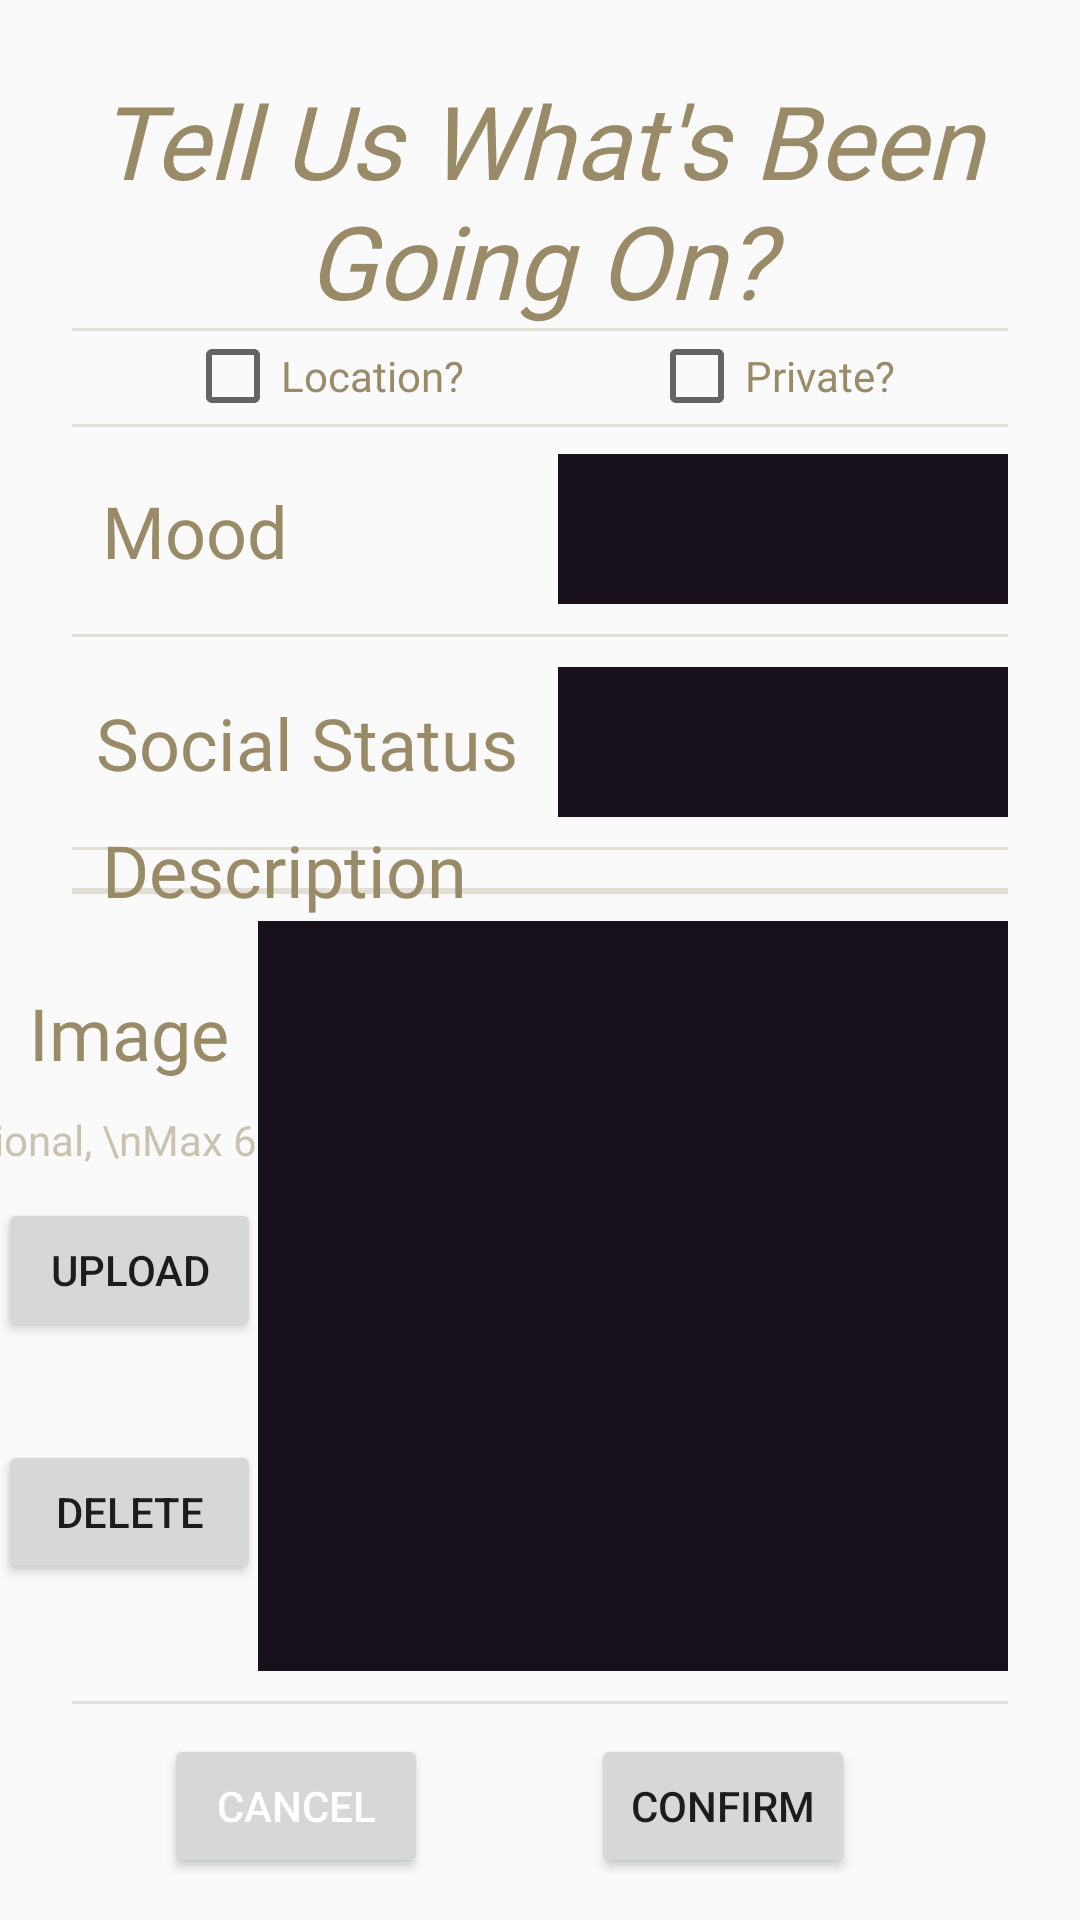

Reconstruct the res/layout file that produces this screen, plus the resources it refers to.
<!-- AndroidManifest.xml: application theme Theme.BitHub -->
<!-- res/layout/post_mood_fragment.xml -->
<?xml version="1.0" encoding="utf-8"?>
<androidx.constraintlayout.widget.ConstraintLayout xmlns:android="http://schemas.android.com/apk/res/android"
    xmlns:app="http://schemas.android.com/apk/res-auto"
    xmlns:tools="http://schemas.android.com/tools"
    android:layout_width="match_parent"
    android:layout_height="match_parent">

    <View
        android:id="@+id/detailedViewLine7"
        android:layout_width="0dp"
        android:layout_height="1dp"
        android:layout_marginStart="24dp"
        android:layout_marginEnd="24dp"
        android:layout_marginBottom="10dp"
        android:alpha="0.25"
        android:background="@color/Accent1"
        app:layout_constraintBottom_toTopOf="@+id/postMoodConfirmButton"
        app:layout_constraintEnd_toEndOf="parent"
        app:layout_constraintHorizontal_bias="1.0"
        app:layout_constraintStart_toStartOf="parent" />

    <View
        android:id="@+id/detailedViewLine2"
        android:layout_width="0dp"
        android:layout_height="1dp"
        android:layout_marginStart="24dp"
        android:layout_marginEnd="24dp"
        android:alpha="0.25"
        android:background="@color/Accent1"
        app:layout_constraintEnd_toEndOf="parent"
        app:layout_constraintHorizontal_bias="0.0"
        app:layout_constraintStart_toStartOf="parent"
        app:layout_constraintTop_toBottomOf="@+id/textView4" />

    <View
        android:id="@+id/detailedViewLine3"
        android:layout_width="0dp"
        android:layout_height="1dp"
        android:layout_marginStart="24dp"
        android:layout_marginEnd="24dp"
        android:alpha="0.25"
        android:background="@color/Accent1"
        app:layout_constraintEnd_toEndOf="parent"
        app:layout_constraintHorizontal_bias="0.0"
        app:layout_constraintStart_toStartOf="parent"
        app:layout_constraintTop_toBottomOf="@+id/postMoodVisibility" />

    <View
        android:id="@+id/detailedViewLine4"
        android:layout_width="0dp"
        android:layout_height="1dp"
        android:layout_marginStart="24dp"
        android:layout_marginTop="10dp"
        android:layout_marginEnd="24dp"
        android:alpha="0.25"
        android:background="@color/Accent1"
        app:layout_constraintEnd_toEndOf="parent"
        app:layout_constraintHorizontal_bias="0.0"
        app:layout_constraintStart_toStartOf="parent"
        app:layout_constraintTop_toBottomOf="@+id/postMoodEmotion" />

    <View
        android:id="@+id/detailedViewLine5"
        android:layout_width="0dp"
        android:layout_height="1dp"
        android:layout_marginStart="24dp"
        android:layout_marginTop="10dp"
        android:layout_marginEnd="24dp"
        android:alpha="0.25"
        android:background="@color/Accent1"
        app:layout_constraintEnd_toEndOf="parent"
        app:layout_constraintHorizontal_bias="0.0"
        app:layout_constraintStart_toStartOf="parent"
        app:layout_constraintTop_toBottomOf="@+id/postMoodSocialSituation" />

    <View
        android:id="@+id/detailedViewLine6"
        android:layout_width="0dp"
        android:layout_height="2dp"
        android:layout_marginStart="24dp"
        android:layout_marginTop="10dp"
        android:layout_marginEnd="24dp"
        android:alpha="0.25"
        android:background="@color/Accent1"
        app:layout_constraintEnd_toEndOf="parent"
        app:layout_constraintHorizontal_bias="0.0"
        app:layout_constraintStart_toStartOf="parent"
        app:layout_constraintTop_toBottomOf="@+id/postMoodDescription" />

    <TextView
        android:id="@+id/textView4"
        android:layout_width="0dp"
        android:layout_height="wrap_content"
        android:layout_marginStart="24dp"
        android:layout_marginTop="24dp"
        android:layout_marginEnd="24dp"
        android:fontFamily="@font/stix_two_text_bold"
        android:text="Tell Us What's Been Going On?"
        android:textAlignment="center"
        android:textColor="@color/Accent1"
        android:textSize="34sp"
        android:textStyle="italic"
        app:layout_constraintEnd_toEndOf="parent"
        app:layout_constraintStart_toStartOf="parent"
        app:layout_constraintTop_toTopOf="parent" />

    <Button
        android:id="@+id/postMoodCancelButton"
        android:layout_width="wrap_content"
        android:layout_height="wrap_content"
        android:layout_marginBottom="14dp"
        android:text="Cancel"
        android:textColor="@color/white"
        app:layout_constraintBottom_toBottomOf="parent"
        app:layout_constraintEnd_toStartOf="@+id/postMoodConfirmButton"
        app:layout_constraintStart_toStartOf="parent" />

    <Button
        android:id="@+id/postMoodConfirmButton"
        android:layout_width="wrap_content"
        android:layout_height="wrap_content"
        android:layout_marginEnd="75dp"
        android:layout_marginBottom="14dp"
        android:text="Confirm"
        app:layout_constraintBottom_toBottomOf="parent"
        app:layout_constraintEnd_toEndOf="parent" />

    <Button
        android:id="@+id/postMoodUploadImageButton"
        android:layout_width="wrap_content"
        android:layout_height="wrap_content"
        android:layout_marginTop="10dp"
        android:text="Upload"
        app:layout_constraintEnd_toStartOf="@+id/postMoodImage"
        app:layout_constraintStart_toStartOf="parent"
        app:layout_constraintTop_toBottomOf="@+id/textView3" />

    <Button
        android:id="@+id/postMoodDeleteImageButton"
        android:layout_width="wrap_content"
        android:layout_height="wrap_content"
        android:layout_marginBottom="50dp"
        android:text="Delete"
        app:layout_constraintBottom_toTopOf="@+id/postMoodConfirmButton"
        app:layout_constraintEnd_toStartOf="@+id/postMoodImage"
        app:layout_constraintStart_toStartOf="parent" />

    <TextView
        android:id="@+id/textView"
        android:layout_width="wrap_content"
        android:layout_height="wrap_content"
        android:layout_marginTop="30dp"
        android:fontFamily="@font/stix_two_text_bold"
        android:text="Image"
        android:textColor="@color/Accent1"
        android:textSize="24sp"
        app:layout_constraintEnd_toStartOf="@+id/postMoodImage"
        app:layout_constraintStart_toStartOf="parent"
        app:layout_constraintTop_toBottomOf="@+id/detailedViewLine6" />

    <TextView
        android:id="@+id/textView5"
        android:layout_width="wrap_content"
        android:layout_height="wrap_content"
        android:layout_marginStart="34dp"
        android:fontFamily="@font/stix_two_text_bold"
        android:text="Description"
        android:textColor="@color/Accent1"
        android:textSize="24sp"
        app:layout_constraintBottom_toTopOf="@+id/detailedViewLine6"
        app:layout_constraintStart_toStartOf="parent"
        app:layout_constraintTop_toBottomOf="@+id/detailedViewLine5" />

    <TextView
        android:id="@+id/textView6"
        android:layout_width="wrap_content"
        android:layout_height="wrap_content"
        android:layout_marginStart="32dp"
        android:fontFamily="@font/stix_two_text_bold"
        android:text="Social Status"
        android:textColor="@color/Accent1"
        android:textSize="24sp"
        app:layout_constraintBottom_toTopOf="@+id/detailedViewLine5"
        app:layout_constraintStart_toStartOf="parent"
        app:layout_constraintTop_toBottomOf="@+id/detailedViewLine4" />

    <TextView
        android:id="@+id/textView7"
        android:layout_width="wrap_content"
        android:layout_height="wrap_content"
        android:layout_marginStart="34dp"
        android:fontFamily="@font/stix_two_text_bold"
        android:text="Mood"
        android:textColor="@color/Accent1"
        android:textSize="24sp"
        app:layout_constraintBottom_toTopOf="@+id/detailedViewLine4"
        app:layout_constraintStart_toStartOf="parent"
        app:layout_constraintTop_toBottomOf="@+id/detailedViewLine3" />

    <TextView
        android:id="@+id/textView3"
        android:layout_width="wrap_content"
        android:layout_height="wrap_content"
        android:layout_marginTop="10dp"
        android:alpha="0.5"
        android:fontFamily="@font/dm_sans"
        android:text="(Optional, \nMax 64KB)"
        android:textColor="@color/Accent1"
        android:textSize="14sp"
        app:layout_constraintEnd_toStartOf="@+id/postMoodImage"
        app:layout_constraintStart_toStartOf="parent"
        app:layout_constraintTop_toBottomOf="@+id/textView" />

    <ImageView
        android:id="@+id/postMoodImage"
        android:layout_width="250dp"
        android:layout_height="250dp"
        android:layout_marginEnd="24dp"
        android:layout_marginBottom="10dp"
        android:background="@color/Primary1"
        app:layout_constraintBottom_toTopOf="@+id/detailedViewLine7"
        app:layout_constraintEnd_toEndOf="parent" />

    <Spinner
        android:id="@+id/postMoodEmotion"
        android:layout_width="150dp"
        android:layout_height="50dp"
        android:layout_marginTop="10dp"
        android:layout_marginEnd="24dp"
        android:background="@color/Primary1"
        android:textColor="@color/Accent2"
        android:textColorHint="@color/Accent2"
        app:layout_constraintEnd_toEndOf="parent"
        app:layout_constraintTop_toBottomOf="@+id/postMoodVisibility" />

    <EditText
        android:id="@+id/postMoodDescription"
        android:layout_width="0dp"
        android:layout_height="0dp"
        android:layout_marginStart="24dp"
        android:layout_marginTop="10dp"
        android:layout_marginEnd="24dp"
        android:layout_marginBottom="21dp"
        android:background="@color/Primary1"
        android:ems="10"
        android:gravity="end"
        android:hint="(Optional, Max 200 character)"
        android:inputType="text|textMultiLine"
        android:padding="8dp"
        android:textAlignment="textEnd"
        android:textColor="@color/Accent2"

        android:textColorHint="#806C5E6F"
        android:textSize="16sp"
        app:layout_constraintBottom_toTopOf="@+id/postMoodImage"
        app:layout_constraintEnd_toEndOf="parent"
        app:layout_constraintHorizontal_bias="1.0"
        app:layout_constraintStart_toEndOf="@+id/textView5"
        app:layout_constraintTop_toBottomOf="@+id/detailedViewLine5" />

    <Spinner
        android:id="@+id/postMoodSocialSituation"
        android:layout_width="150dp"
        android:layout_height="50dp"
        android:layout_marginTop="10dp"
        android:layout_marginEnd="24dp"
        android:background="@color/Primary1"
        android:textColor="@color/Accent2"
        android:textColorHint="@color/Accent2"
        app:layout_constraintEnd_toEndOf="parent"
        app:layout_constraintTop_toBottomOf="@+id/detailedViewLine4" />

    <CheckBox
        android:id="@+id/postMoodLocation"
        android:layout_width="wrap_content"
        android:layout_height="wrap_content"
        android:fontFamily="@font/dm_sans"
        android:text="Location?"
        android:textColor="@color/Accent1"
        app:layout_constraintEnd_toStartOf="@+id/postMoodVisibility"
        app:layout_constraintStart_toStartOf="parent"
        app:layout_constraintTop_toBottomOf="@+id/textView4" />

    <CheckBox
        android:id="@+id/postMoodVisibility"
        android:layout_width="wrap_content"
        android:layout_height="wrap_content"
        android:fontFamily="@font/dm_sans"
        android:text="Private?"
        android:textColor="@color/Accent1"
        app:layout_constraintEnd_toEndOf="parent"
        app:layout_constraintStart_toEndOf="@+id/postMoodLocation"
        app:layout_constraintTop_toBottomOf="@+id/textView4" />

</androidx.constraintlayout.widget.ConstraintLayout>
<!-- resources referenced by this layout -->
<resources>
  <color name="Accent1">#998B68</color>
  <color name="Accent2">#6C5E6F</color>
  <color name="Primary1">#18101A</color>
  <color name="white">#FFFFFFFF</color>
  <style name="Theme.BitHub" parent="android:Theme.Material.Light.NoActionBar" />
</resources>
